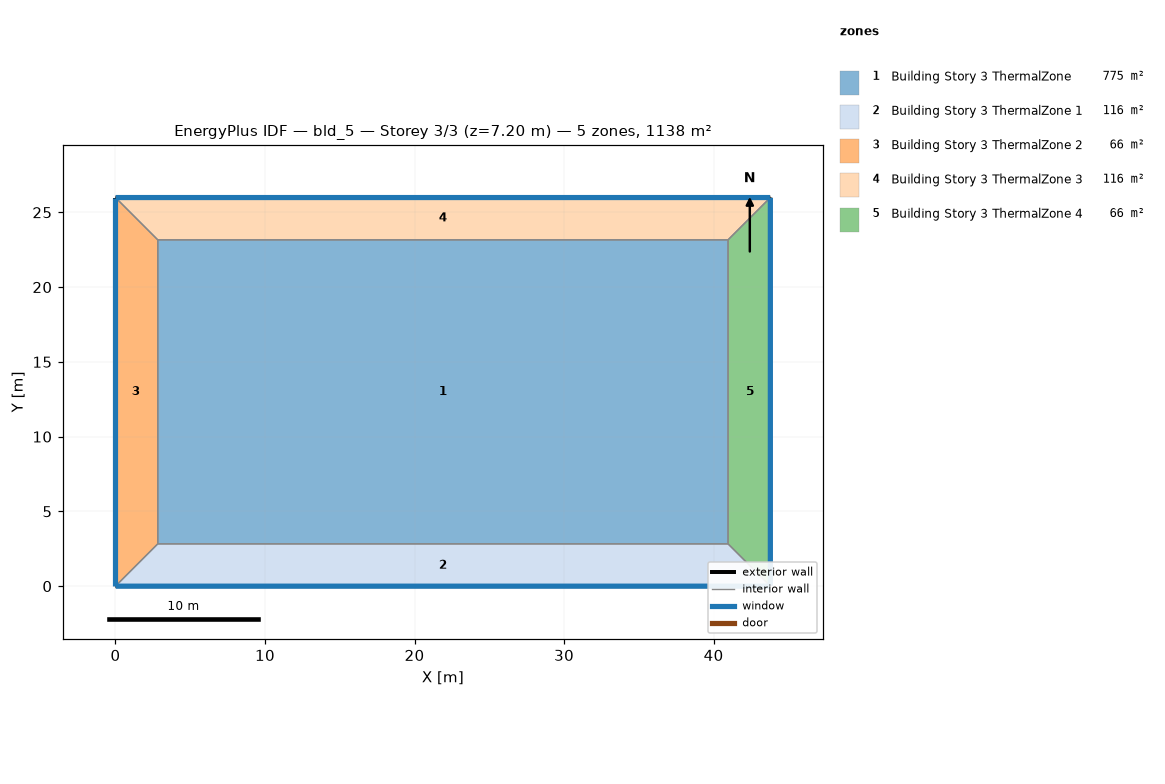
=== STOREY PLAN SPEC (per zone: floor XY polygon, exterior-wall plan segments, windows/doors) ===
zone 1: Building Story 3 ThermalZone  (775.4 m²)
  floor: (40.97, 2.83) (2.83, 2.83) (2.83, 23.16) (40.97, 23.16)
  interior walls: 4
zone 2: Building Story 3 ThermalZone 1  (115.9 m²)
  floor: (43.79, 0.00) (0.00, 0.00) (2.83, 2.83) (40.97, 2.83)
  exterior wall: (0.00, 0.00) – (43.79, 0.00)  [43.8 m]
    window: (0.03, 0.00) – (43.77, 0.00)  [47.3 m²]
  interior walls: 3
zone 3: Building Story 3 ThermalZone 2  (65.5 m²)
  floor: (0.00, 0.00) (-0.00, 25.99) (2.83, 23.16) (2.83, 2.83)
  exterior wall: (-0.00, 25.99) – (0.00, 0.00)  [26.0 m]
    window: (-0.00, 25.96) – (-0.00, 0.03)  [28.1 m²]
  interior walls: 3
zone 4: Building Story 3 ThermalZone 3  (115.9 m²)
  floor: (-0.00, 25.99) (43.79, 25.99) (40.97, 23.16) (2.83, 23.16)
  exterior wall: (43.79, 25.99) – (-0.00, 25.99)  [43.8 m]
    window: (43.77, 25.99) – (0.03, 25.99)  [47.3 m²]
  interior walls: 3
zone 5: Building Story 3 ThermalZone 4  (65.5 m²)
  floor: (43.79, 25.99) (43.79, 0.00) (40.97, 2.83) (40.97, 23.16)
  exterior wall: (43.79, 0.00) – (43.79, 25.99)  [26.0 m]
    window: (43.79, 0.03) – (43.79, 25.96)  [28.1 m²]
  interior walls: 3

=== DERIVED (storey summary) ===
Building: bld_5
Storey: 3 of 3  (floor level z = 7.20 m)
Storey gross floor area: 1138.1 m²
Zones on this storey: 5
  - Building Story 3 ThermalZone: floor 775.4 m²
  - Building Story 3 ThermalZone 1: floor 115.9 m²; exterior wall 43.8 m (157.7 m²); 1 window(s) 47.3 m²; WWR 30.0%
  - Building Story 3 ThermalZone 2: floor 65.5 m²; exterior wall 26.0 m (93.6 m²); 1 window(s) 28.1 m²; WWR 30.0%
  - Building Story 3 ThermalZone 3: floor 115.9 m²; exterior wall 43.8 m (157.7 m²); 1 window(s) 47.3 m²; WWR 30.0%
  - Building Story 3 ThermalZone 4: floor 65.5 m²; exterior wall 26.0 m (93.6 m²); 1 window(s) 28.1 m²; WWR 30.0%
Zone adjacency: (none detected)